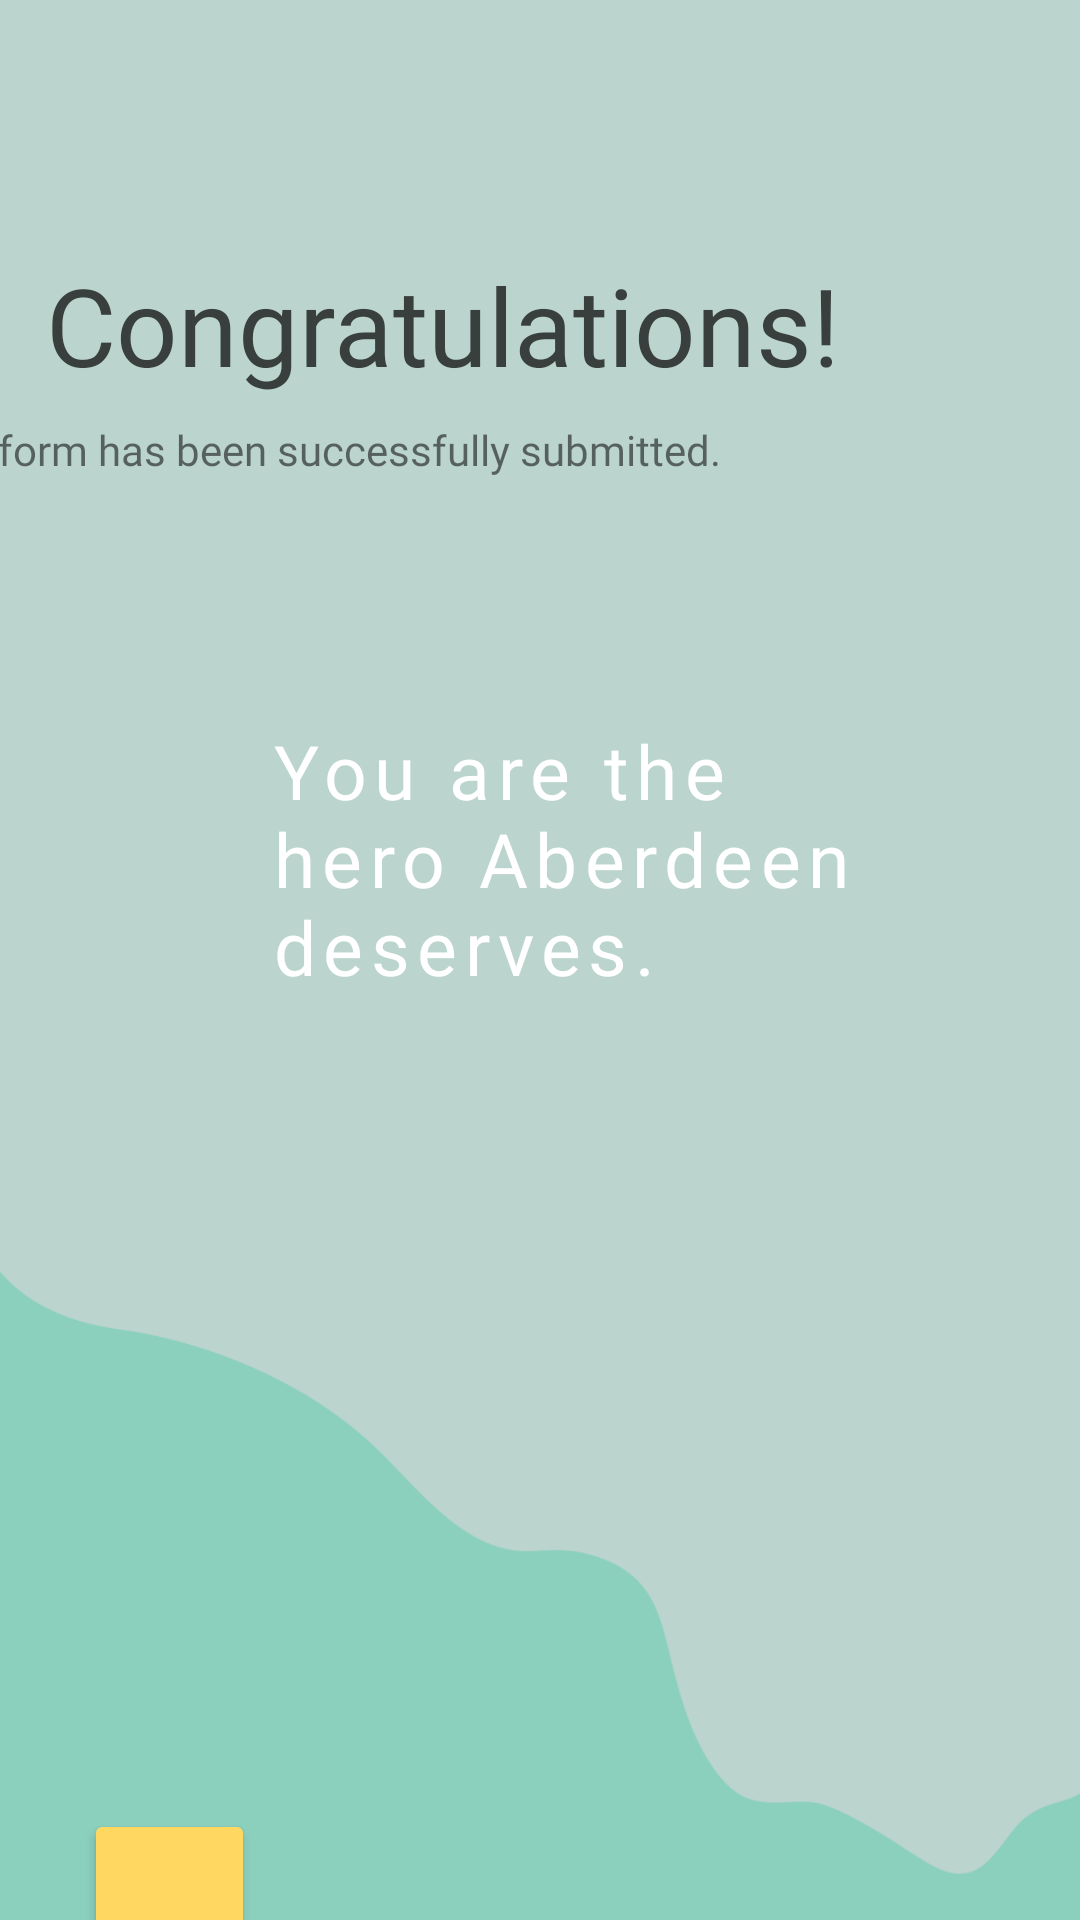

Android layout source for this screen:
<!-- AndroidManifest.xml: application theme Theme.CleanAberdeen -->
<!-- res/layout/fragment_successful.xml -->
<?xml version="1.0" encoding="utf-8"?>
<androidx.constraintlayout.widget.ConstraintLayout xmlns:android="http://schemas.android.com/apk/res/android"
    xmlns:app="http://schemas.android.com/apk/res-auto"
    xmlns:tools="http://schemas.android.com/tools"
    android:layout_width="match_parent"
    android:layout_height="match_parent"
    android:background="#bbd4ce"
    tools:context=".SuccessfulFragment">

    <ImageView
        android:id="@+id/imageView3"
        android:layout_width="412dp"
        android:layout_height="390dp"
        android:layout_marginTop="360dp"
        android:src="@drawable/waveturqoise"
        app:layout_constraintEnd_toEndOf="parent"
        app:layout_constraintStart_toStartOf="parent"
        app:layout_constraintTop_toTopOf="parent" />

    <ImageView
        android:id="@+id/imageView6"
        android:layout_width="265dp"
        android:layout_height="243dp"
        android:layout_marginTop="428dp"
        android:layout_marginEnd="24dp"
        android:src="@drawable/planet"
        app:layout_constraintEnd_toEndOf="parent"
        app:layout_constraintTop_toTopOf="parent" />

    <TextView
        android:id="@+id/tvUserSuccessAction"
        android:layout_width="0dp"
        android:layout_height="wrap_content"
        android:layout_marginLeft="40dp"
        android:layout_marginTop="240dp"
        android:layout_marginRight="50dp"
        android:fontFamily="@font/amiko"
        android:letterSpacing=".1"
        android:paddingLeft="50dp"
        android:text="@string/tvUserSuccessAction"
        android:textColor="#FFFFFF"
        android:textSize="25sp"
        app:layout_constraintEnd_toEndOf="parent"
        app:layout_constraintHorizontal_bias="0.112"
        app:layout_constraintStart_toStartOf="parent"
        app:layout_constraintTop_toTopOf="parent" />

    <TextView
        android:id="@+id/tvCongratulations"
        android:layout_width="wrap_content"
        android:layout_height="wrap_content"
        android:layout_marginTop="84dp"
        android:layout_marginEnd="80dp"
        android:fontFamily="@font/amiko"
        android:text="@string/tvCongratulations"
        android:textColor="#383F3D"
        android:textSize="36sp"
        app:layout_constraintEnd_toEndOf="parent"
        app:layout_constraintTop_toTopOf="parent" />

    <TextView
        android:id="@+id/tvSubmissionSuccess"
        android:layout_width="wrap_content"
        android:layout_height="wrap_content"
        android:layout_marginTop="8dp"
        android:layout_marginEnd="120dp"
        android:fontFamily="@font/antic"
        android:text="@string/tvSubmissionSuccess"
        app:layout_constraintEnd_toEndOf="parent"
        app:layout_constraintTop_toBottomOf="@+id/tvCongratulations" />

    <Button
        android:id="@+id/btnTakeMeHome"
        android:layout_width="57dp"
        android:layout_height="56dp"
        android:layout_marginStart="28dp"
        android:layout_marginBottom="12dp"
        android:backgroundTint="#FFD761"
        android:cursorVisible="false"
        android:fadingEdge="horizontal"
        android:fontFamily="@font/raleway_semibold"
        android:textColor="#383F3D"
        app:cornerRadius="10dp"
        app:icon="@drawable/home"
        app:iconPadding="2dp"
        app:iconSize="25dp"
        app:iconTintMode="multiply"
        app:layout_constraintBottom_toBottomOf="@+id/imageView6"
        app:layout_constraintStart_toStartOf="parent" />

</androidx.constraintlayout.widget.ConstraintLayout>
<!-- resources referenced by this layout -->
<resources>
  <!-- drawable waveturqoise: png bitmap (drawable, 14440 bytes) -->
  <string name="tvCongratulations">Congratulations!</string>
  <string name="tvSubmissionSuccess">Your form has been successfully submitted.</string>
  <string name="tvUserSuccessAction">You are the hero Aberdeen deserves.</string>
  <style name="Theme.CleanAberdeen" parent="Theme.MaterialComponents.DayNight.NoActionBar">
          
          <item name="colorPrimary">@color/purple_500</item>
          <item name="colorPrimaryVariant">@color/purple_700</item>
          <item name="colorOnPrimary">@color/white</item>
          
          <item name="colorSecondary">@color/teal_200</item>
          <item name="colorSecondaryVariant">@color/teal_700</item>
          <item name="colorOnSecondary">@color/black</item>
          
          <item name="android:statusBarColor" tools:targetApi="l">?attr/colorPrimaryVariant</item>
          
      </style>
  <!-- not gathered from this repository: default colours our renderer supplied (Android Studio template values) -->
  <color name="purple_500">#FF6200EE</color>
  <color name="purple_700">#FF3700B3</color>
  <color name="teal_200">#FF03DAC5</color>
  <color name="teal_700">#FF018786</color>
  <color name="black">#FF000000</color>
  <color name="white">#FFFFFFFF</color>
</resources>
